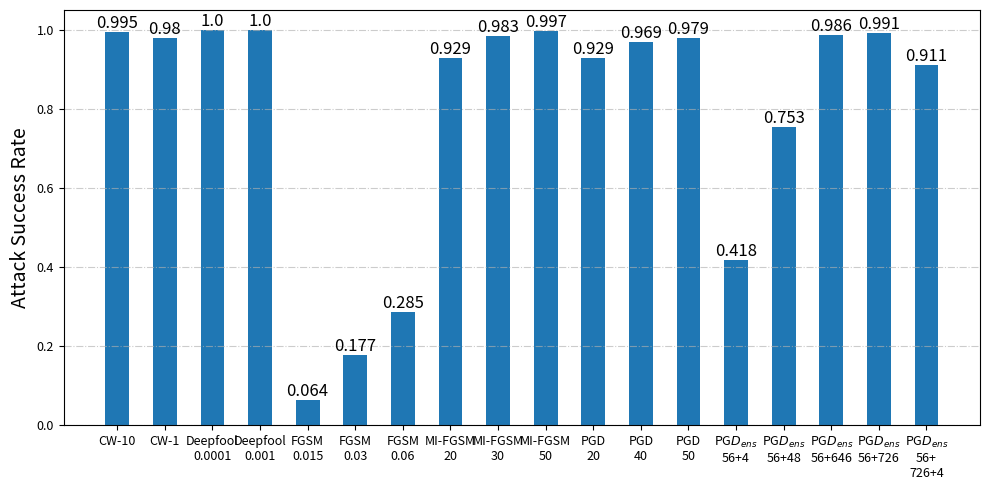

Reproduce this figure in Python.
import matplotlib.pyplot as plt
import matplotlib.ticker as ticker
# data = [0.995,1.0,0.064,0.929,0.979,
#         0.418,0.753,0.986,0.991,0.911]

# labels=['CW','Deepfool','FGSM','MI-FGSM','PGD',
#             "PG$D_{ens}$\n56+4",
#             'PG$D_{ens}$\n56+48',
#             'PG$D_{ens}$\n56+646',
#             'PG$D_{ens}$\n56+726',
#             'PG$D_{ens}$\n56+\n726+4']

data = [0.995,0.98,
        1.0,1.0,
        0.064,0.177,0.285,
        0.929,0.983,0.997,
        0.929,0.969,0.979,
        0.418,0.753,0.986,0.991,0.911]

labels=['CW-10','CW-1',
        'Deepfool\n0.0001','Deepfool\n0.001',
        'FGSM\n0.015','FGSM\n0.03','FGSM\n0.06',
        'MI-FGSM\n20','MI-FGSM\n30','MI-FGSM\n50',
        'PGD\n20','PGD\n40','PGD\n50',
        "PG$D_{ens}$\n56+4",
        'PG$D_{ens}$\n56+48',
        'PG$D_{ens}$\n56+646',
        'PG$D_{ens}$\n56+726',
        'PG$D_{ens}$\n56+\n726+4']
fontsize=14
fig = plt.figure(figsize=(10,5))
#fc='dodgerblue'
rects=plt.bar(range(len(data)), data,tick_label=labels,width=0.5)
for item in rects:
    height=item.get_height()
    plt.text(item.get_x()+item.get_width()/2,height,str(height),size=fontsize-2,ha='center',va='bottom')


plt.ylabel("Attack Success Rate",fontsize=fontsize)
plt.yticks([0.0,0.2,0.4,0.6,0.8,1.0],fontsize=fontsize)
#ax.xaxis.set_major_locator(ticker.MultipleLocator(1.2))
plt.tick_params(labelsize=9)
#plt.xlabel(fontsize=10)
plt.grid(linestyle='-.',axis='y',alpha=0.64)
plt.tight_layout()
#plt.savefig(r"F:\Adversarial-1D\Prove\ASR.png",dpi=600)
plt.show()